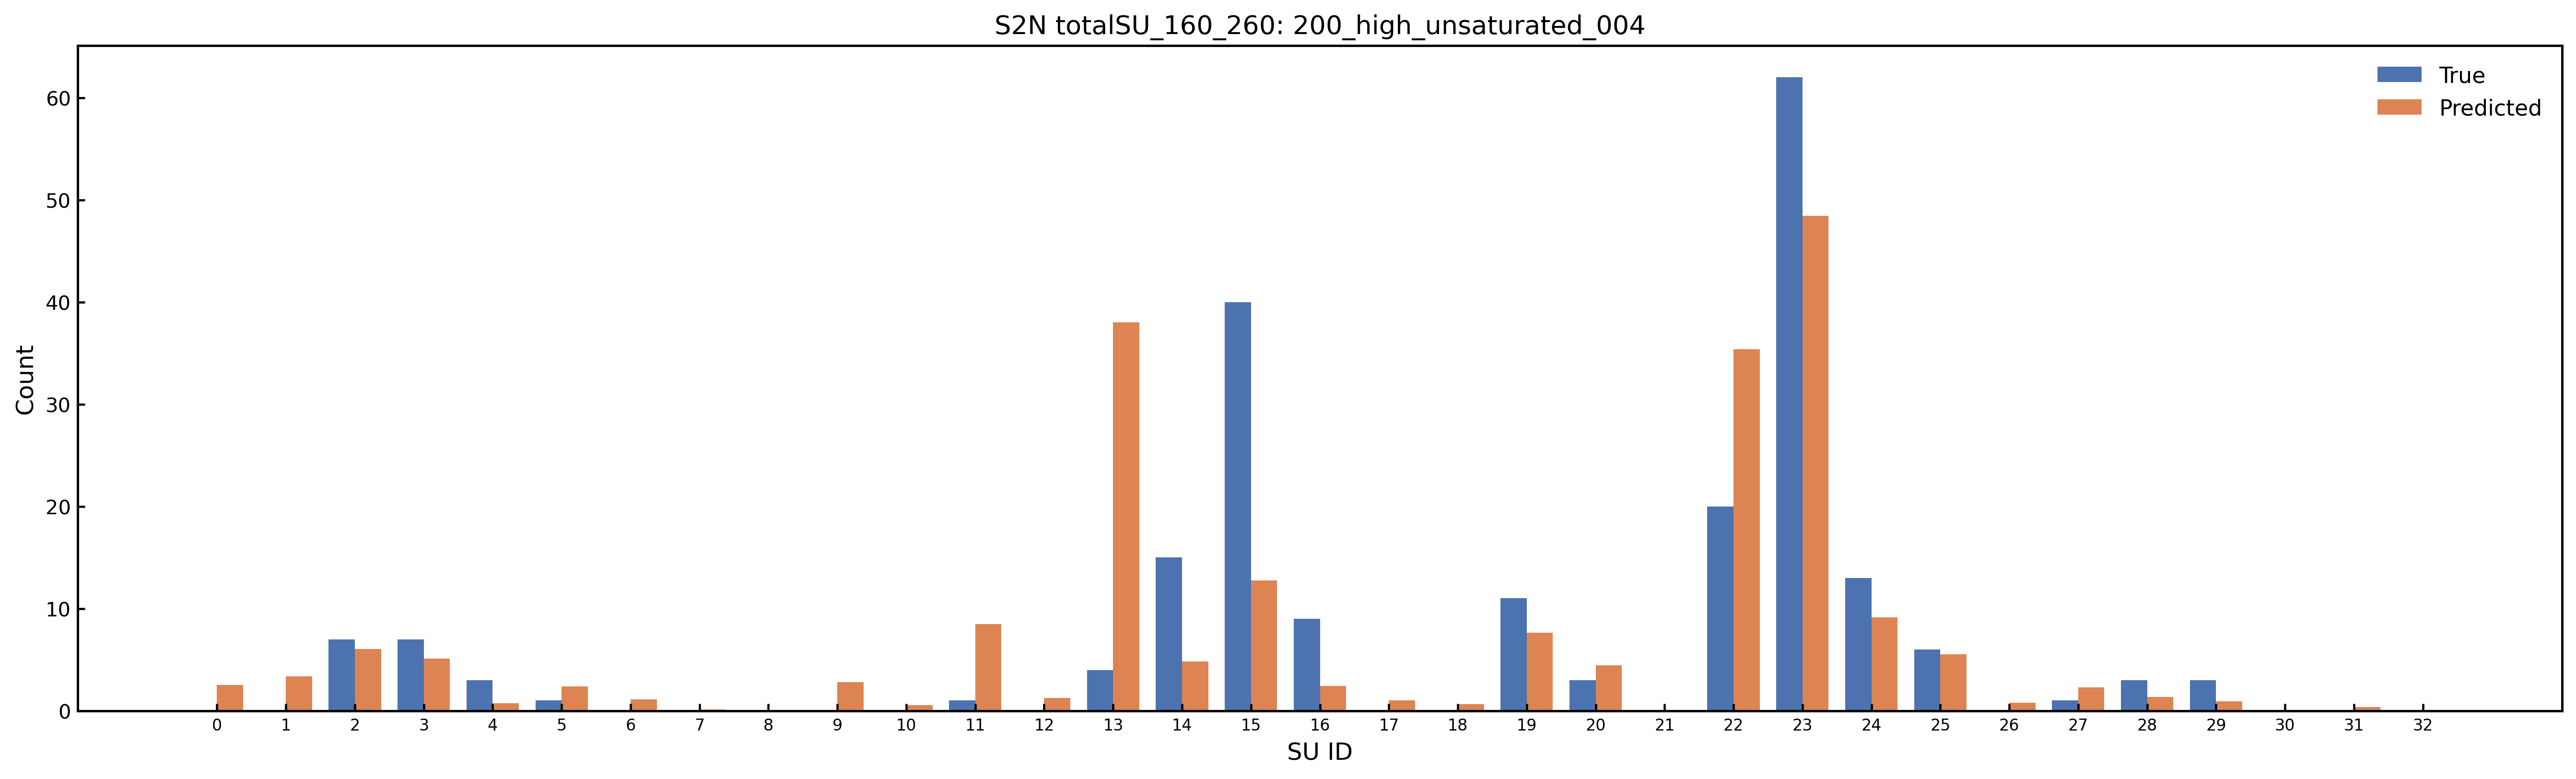

Values plotted in this chart, from the file beside it:
SU_Index, SU_Name, Predicted_Count, Predicted_Rounded, True_Count, Abs_Error
0, Amide_Group, 2.531, 3, 0.0, 2.531
1, Carboxylic_Acid, 3.37, 3, 0.0, 3.37
2, Ester_Group, 6.065, 6, 7.0, 0.9352
3, Aldehyde_Ketone_C, 5.128, 5, 7.0, 1.872
4, Nitrile_C, 0.744, 1, 3.0, 2.256
5, O_Substituted_Aro_C, 2.39, 2, 1.0, 1.39
6, N_Substituted_Aro_C, 1.138, 1, 0.0, 1.138
7, S_Substituted_Aro_C, 0.1302, 0, 0.0, 0.1302
8, X_Substituted_Aro_C, 0.01367, 0, 0.0, 0.01367
9, Keto_Substituted_Aro_C, 2.822, 3, 0.0, 2.822
10, Aryl_Substituted_Aro_C, 0.5589, 1, 0.0, 0.5589
11, Alkyl_Substituted_Aro_C, 8.487, 8, 1.0, 7.487
12, Aromatic_Bridgehead_C, 1.253, 1, 0.0, 1.253
13, Carbocyclic_Aro_CH, 38.03, 38, 4.0, 34.03
14, Vinyllic_Cq, 4.817, 5, 15.0, 10.18
15, Vinyllic_CH, 12.76, 13, 40.0, 27.24
16, Vinyllic_CH2, 2.45, 2, 9.0, 6.55
17, Alkynyl_Cq, 1.04, 1, 0.0, 1.04
18, Alkynyl_CH, 0.6245, 1, 0.0, 0.6245
19, Alcohol_Ether_C, 7.659, 8, 11.0, 3.341
20, Amine_C, 4.446, 4, 3.0, 1.446
21, Halogenated_C, 0.01261, 0, 0.0, 0.01261
22, Alkyl_CH3, 35.39, 35, 20.0, 15.39
23, Alkyl_CH2, 48.42, 48, 62.0, 13.58
24, Alkyl_CH, 9.14, 9, 13.0, 3.86
25, Alkyl_Cq, 5.528, 6, 6.0, 0.4722
26, Heterocyclic_N, 0.8097, 1, 0.0, 0.8097
27, Amine_Nitrogen, 2.269, 2, 1.0, 1.269
28, Hydroxyl_O, 1.366, 1, 3.0, 1.634
29, Ether_O, 0.9104, 1, 3.0, 2.09
30, Heterocyclic_S, 0.06888, 0, 0.0, 0.06888
31, Thioether_S, 0.3416, 0, 0.0, 0.3416
32, Halogen_X, 0.0262, 0, 0.0, 0.0262
